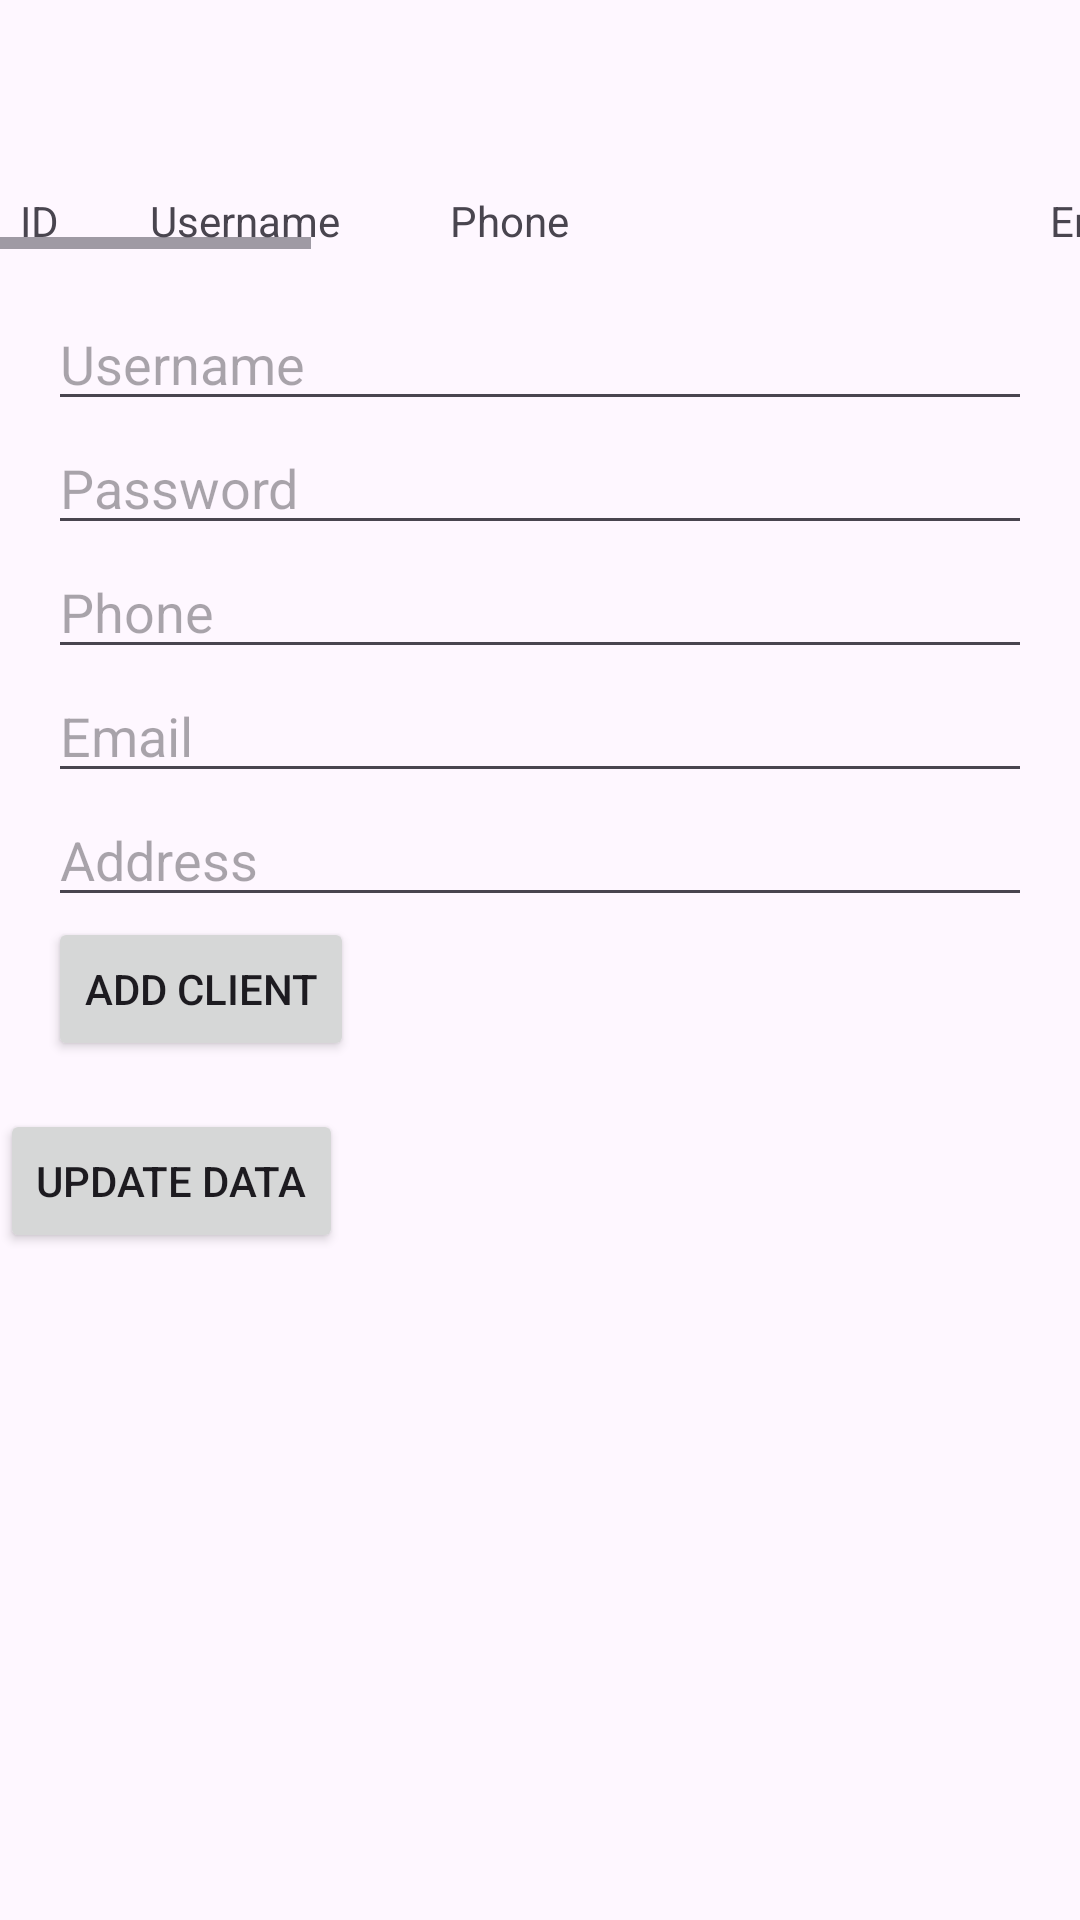

Here is an Android app screen rendered from its layout file. Give the layout XML and the strings, colors and styles it references.
<!-- AndroidManifest.xml: application theme Theme.ComputerStore -->
<!-- res/layout/activity_manage_client.xml -->
<LinearLayout
    xmlns:android="http://schemas.android.com/apk/res/android"
    android:layout_width="match_parent"
    android:layout_height="match_parent"
    android:orientation="vertical">

    <androidx.appcompat.widget.Toolbar
        android:id="@+id/toolbar"
        android:layout_width="match_parent"
        android:layout_height="wrap_content" />
    <HorizontalScrollView
        android:layout_width="match_parent"
        android:layout_height="wrap_content">
        <LinearLayout
            android:layout_width="wrap_content"
            android:layout_height="wrap_content"
            android:orientation="vertical">
        <LinearLayout
            android:layout_width="wrap_content"
            android:layout_height="wrap_content"
            android:orientation="horizontal">
            <TextView
                android:layout_width="50dp"
                android:layout_height="wrap_content"
                android:text="  ID"
                android:paddingEnd="16dp"/>
            <TextView
                android:layout_width="100dp"
                android:layout_height="wrap_content"
                android:text="Username"
                android:paddingEnd="16dp"/>


            <TextView

                android:layout_width="200dp"
                android:layout_height="wrap_content"
                android:text="Phone"
                android:paddingEnd="16dp"/>

            <TextView

                android:layout_width="200dp"
                android:layout_height="wrap_content"
                android:text="Email"
                android:paddingEnd="16dp"/>
            <TextView

                android:layout_width="400dp"
                android:layout_height="wrap_content"
                android:text="Address"
                android:paddingEnd="16dp"/>
            <TextView

                android:layout_width="300dp"
                android:layout_height="wrap_content"
                android:text=""
                android:paddingEnd="16dp"/>

        </LinearLayout>
    <androidx.recyclerview.widget.RecyclerView
        android:id="@+id/recyclerView"
        android:layout_width="match_parent"
        android:layout_height="wrap_content" />
        </LinearLayout>
    </HorizontalScrollView>
    <LinearLayout
        android:layout_width="match_parent"
        android:layout_height="wrap_content"
        android:orientation="vertical"
        android:padding="16dp">

        <EditText
            android:id="@+id/etUsername"
            android:layout_width="match_parent"
            android:layout_height="wrap_content"
            android:hint="Username" />

        <EditText
            android:id="@+id/etPassword"
            android:layout_width="match_parent"
            android:layout_height="wrap_content"
            android:hint="Password" />

        <EditText
            android:id="@+id/etPhone"
            android:layout_width="match_parent"
            android:layout_height="wrap_content"
            android:hint="Phone" />

        <EditText
            android:id="@+id/etEmail"
            android:layout_width="match_parent"
            android:layout_height="wrap_content"
            android:hint="Email" />

        <EditText
            android:id="@+id/etAddress"
            android:layout_width="match_parent"
            android:layout_height="wrap_content"
            android:hint="Address" />


        <Button
            android:id="@+id/btnAddClient"
            android:layout_width="wrap_content"
            android:layout_height="wrap_content"
            android:text="Add Client" />
    </LinearLayout>

    <Button
        android:id="@+id/btnUpdate1"
        android:layout_width="wrap_content"
        android:layout_height="wrap_content"
        android:text="Update data"/>
</LinearLayout>
<!-- resources referenced by this layout -->
<resources>
  <style name="Theme.ComputerStore" parent="Base.Theme.ComputerStore" />
  <style name="Base.Theme.ComputerStore" parent="Theme.Material3.DayNight.NoActionBar">
          
          
      </style>
</resources>
